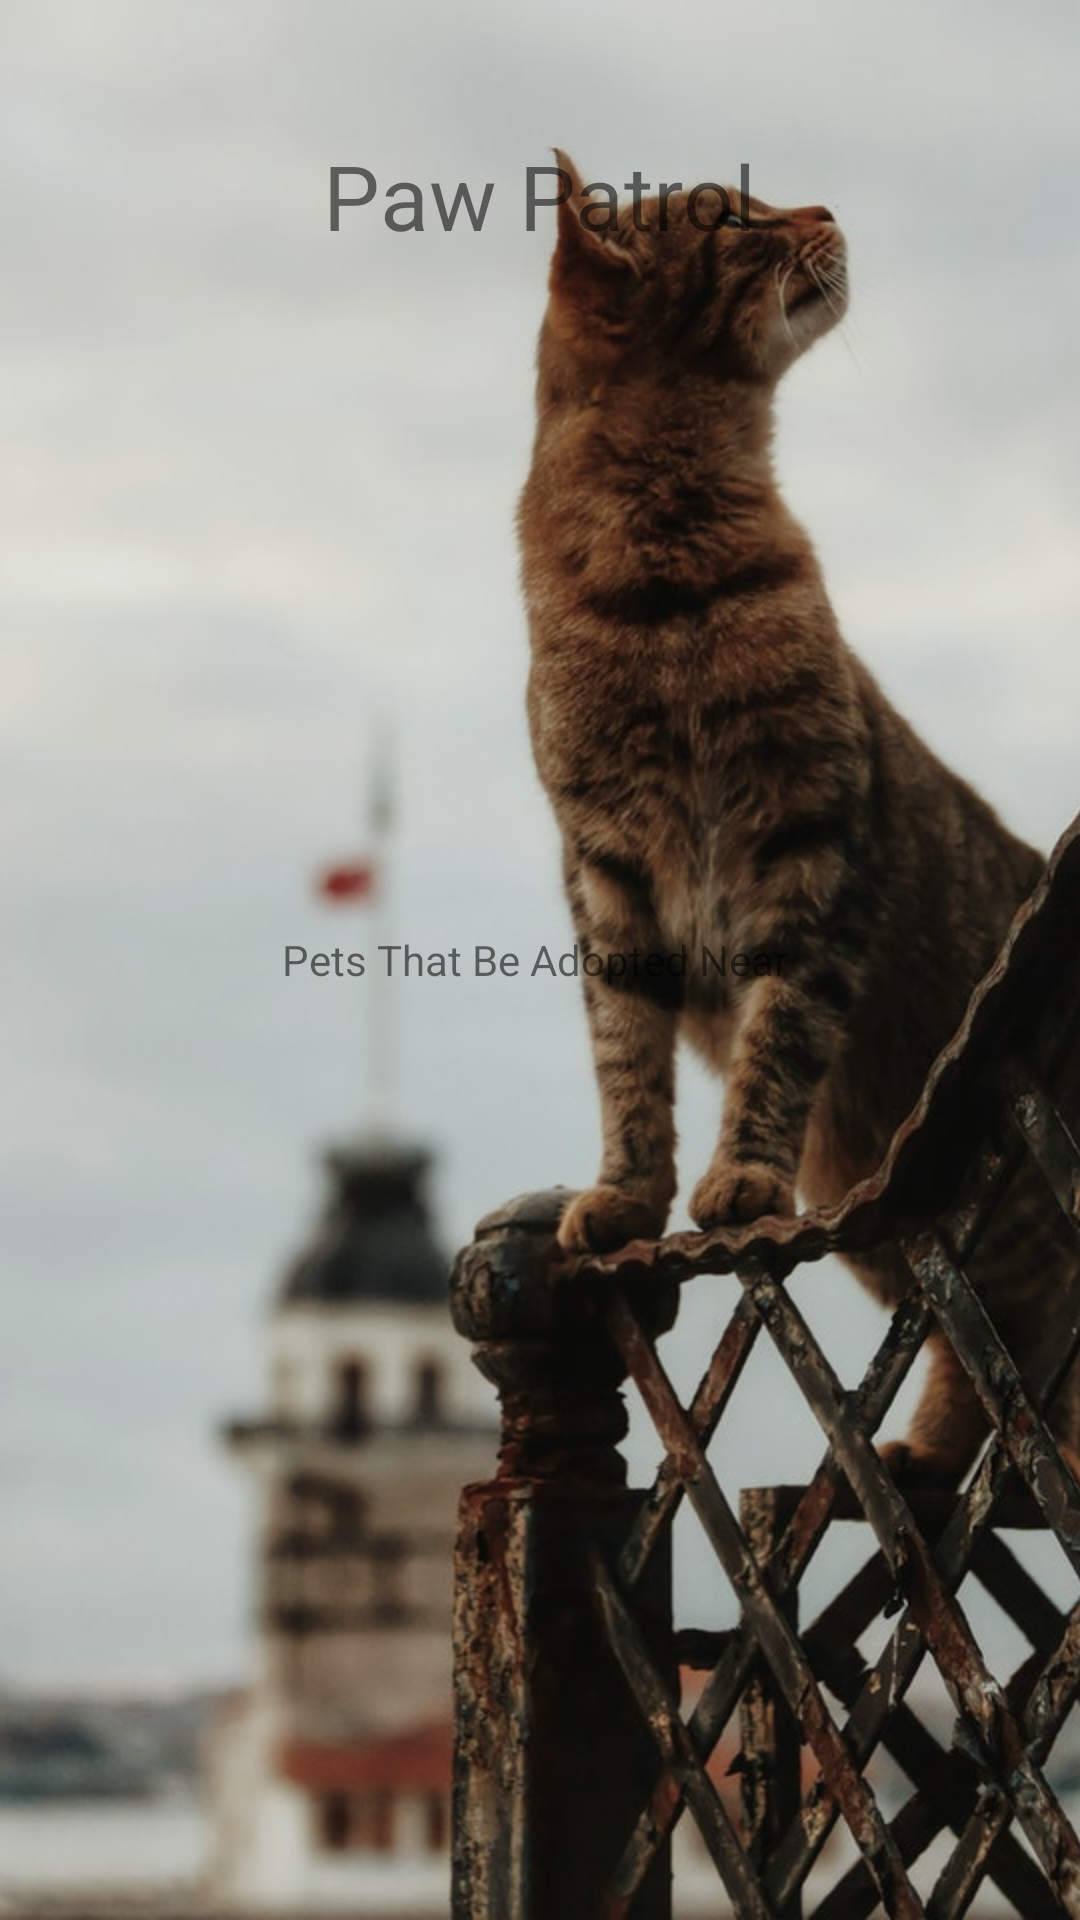

Layout XML and referenced resources for this Android screen:
<!-- AndroidManifest.xml: application theme Theme.PawPatrol -->
<!-- res/layout/activity_pets.xml -->
<?xml version="1.0" encoding="utf-8"?>
<RelativeLayout xmlns:android="http://schemas.android.com/apk/res/android"
    xmlns:app="http://schemas.android.com/apk/res-auto"
    android:layout_width="match_parent"
    android:layout_height="match_parent">

    <ImageView
        android:id="@+id/imageView"
        android:layout_width="wrap_content"
        android:layout_height="match_parent"
        android:scaleType="centerCrop"
        app:srcCompat="@drawable/pawpatrol" />

    <TextView
        android:id="@+id/headerTextView"
        android:layout_width="wrap_content"
        android:layout_height="wrap_content"
        android:layout_alignParentTop="true"
        android:layout_centerHorizontal="true"
        android:layout_marginTop="45dp"
        android:textSize="30sp"
        android:text="Paw Patrol" />

    <TextView
        android:id="@+id/finderTextView"
        android:layout_width="wrap_content"
        android:layout_height="wrap_content"
        android:layout_centerInParent="true"
        android:text="Pets That Be Adopted Near " />

</RelativeLayout>
<!-- resources referenced by this layout -->
<resources>
  <!-- drawable pawpatrol: jpg bitmap (drawable, 82762 bytes) -->
  <style name="Theme.PawPatrol" parent="Theme.MaterialComponents.DayNight.DarkActionBar">
          
          <item name="colorPrimary">@color/purple_500</item>
          <item name="colorPrimaryVariant">@color/purple_700</item>
          <item name="colorOnPrimary">@color/white</item>
          
          <item name="colorSecondary">@color/teal_200</item>
          <item name="colorSecondaryVariant">@color/teal_700</item>
          <item name="colorOnSecondary">@color/black</item>
          
          <item name="android:statusBarColor" tools:targetApi="l">?attr/colorPrimaryVariant</item>
          
      </style>
  <!-- not gathered from this repository: default colours our renderer supplied (Android Studio template values) -->
  <color name="purple_500">#FF6200EE</color>
  <color name="purple_700">#FF3700B3</color>
  <color name="teal_200">#FF03DAC5</color>
  <color name="teal_700">#FF018786</color>
  <color name="black">#FF000000</color>
  <color name="white">#FFFFFFFF</color>
</resources>
